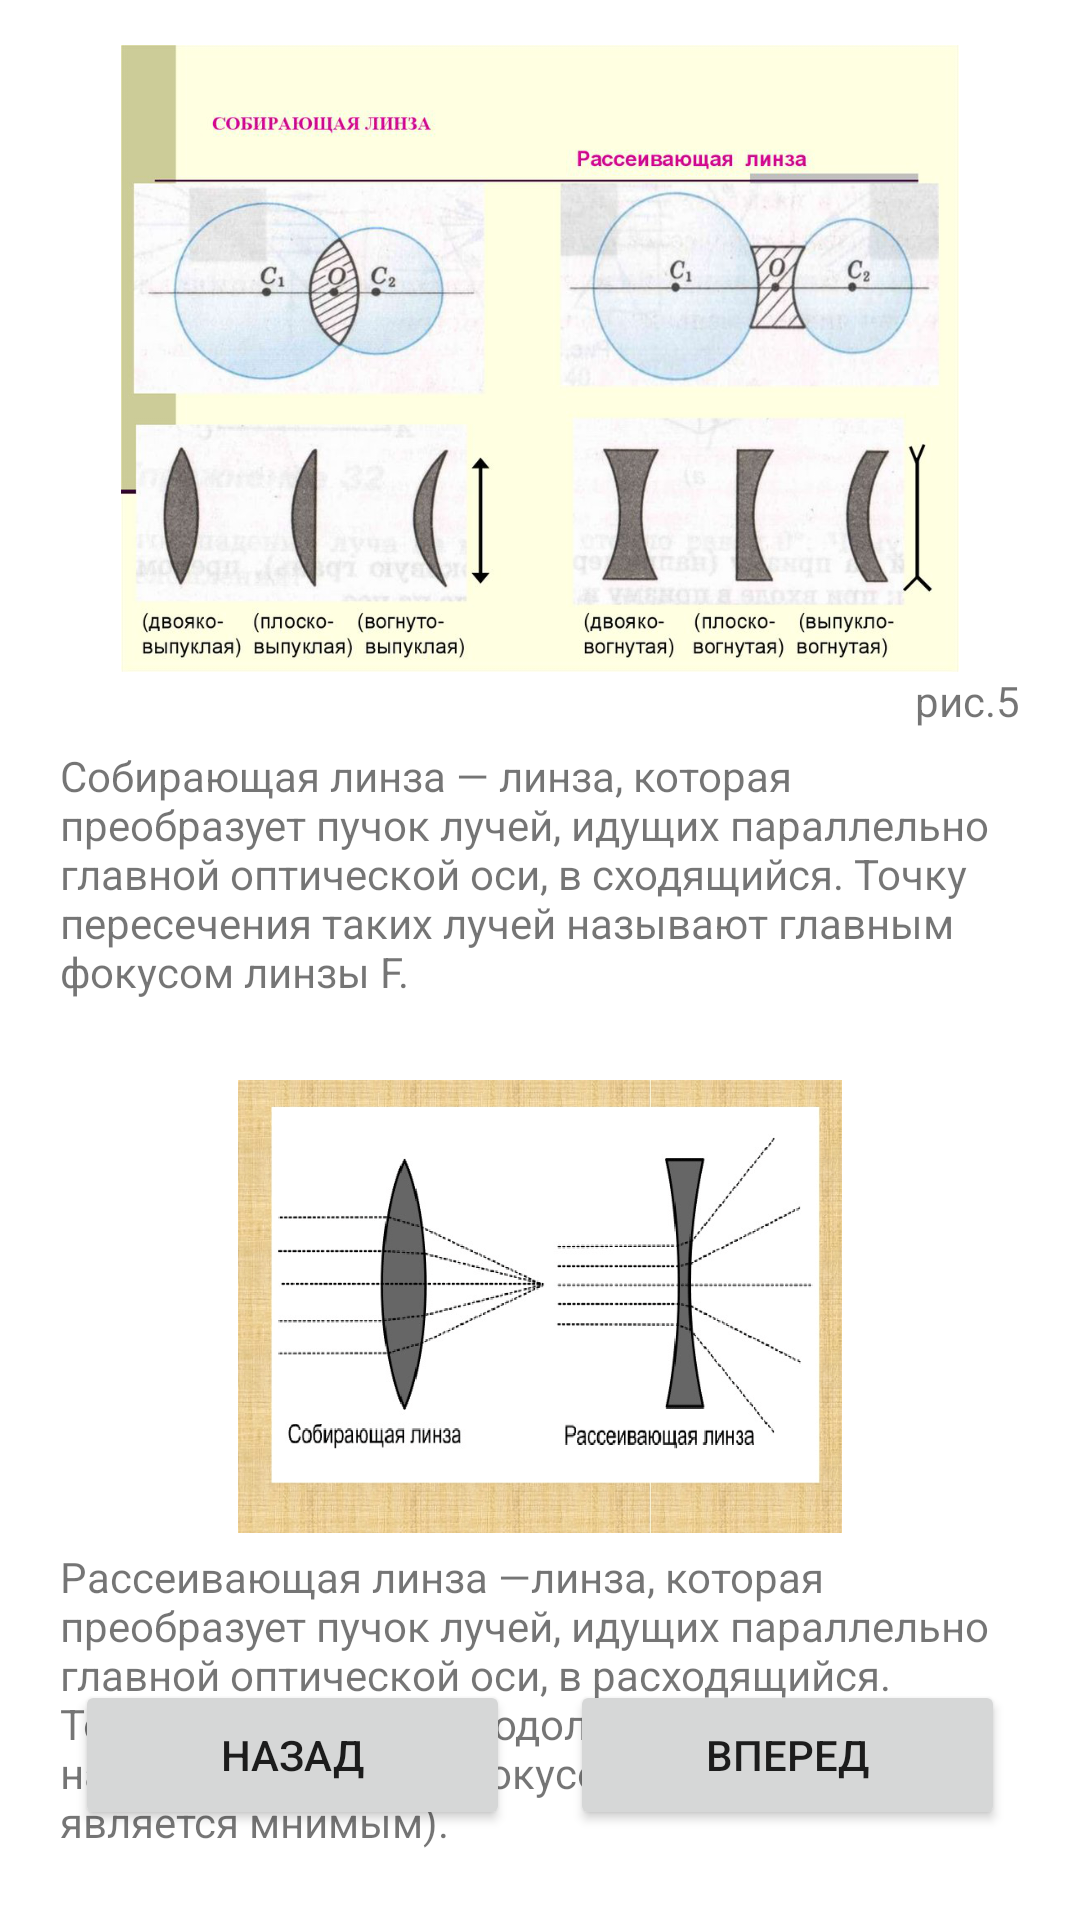

Produce the Android XML layout that renders to this screen, including the resource entries it uses.
<!-- AndroidManifest.xml: application theme Theme.1314 -->
<!-- res/layout/fragment_result66.xml -->
<?xml version="1.0" encoding="utf-8"?>
<RelativeLayout xmlns:android="http://schemas.android.com/apk/res/android"
    xmlns:app="http://schemas.android.com/apk/res-auto"
    xmlns:tools="http://schemas.android.com/tools"
    android:layout_width="match_parent"
    android:layout_height="match_parent"
    tools:context=".result6Fragment6">

    
    <Button
        android:id="@+id/button25"
        android:layout_width="145dp"
        android:layout_height="50dp"
        android:layout_alignParentEnd="true"
        android:layout_alignParentBottom="true"
        android:layout_marginEnd="25dp"
        android:layout_marginBottom="30dp"
        android:text="Вперед" />

    <Button
        android:id="@+id/button24"
        android:layout_width="145dp"
        android:layout_height="50dp"
        android:layout_alignParentStart="true"
        android:layout_alignParentBottom="true"
        android:layout_marginStart="25dp"
        android:layout_marginBottom="30dp"
        android:text="Назад" />

    <ImageView
        android:id="@+id/imageView19"
        android:layout_width="329dp"
        android:layout_height="209dp"
        android:layout_alignParentStart="true"
        android:layout_alignParentTop="true"
        android:layout_alignParentEnd="true"
        android:layout_marginStart="20dp"
        android:layout_marginTop="15dp"
        android:layout_marginEnd="20dp"
        android:src="@drawable/ic_mmmm" />

    <TextView
        android:id="@+id/textView24"
        android:layout_width="wrap_content"
        android:layout_height="wrap_content"
        android:layout_below="@+id/imageView19"
        android:layout_alignParentEnd="true"
        android:layout_marginTop="0dp"
        android:layout_marginEnd="20dp"
        android:text="рис.5" />

    <TextView
        android:id="@+id/textView25"
        android:layout_width="wrap_content"
        android:layout_height="101dp"
        android:layout_below="@+id/imageView19"
        android:layout_alignParentStart="true"
        android:layout_alignParentEnd="true"
        android:layout_marginStart="20dp"
        android:layout_marginTop="25dp"
        android:layout_marginEnd="20dp"
        android:text="Собирающая линза — линза, которая преобразует пучок лучей, идущих параллельно главной оптической оси, в сходящийся. Точку пересечения таких лучей называют главным фокусом линзы F." />

    <ImageView
        android:id="@+id/imageView20"
        android:layout_width="wrap_content"
        android:layout_height="151dp"
        android:layout_below="@+id/textView25"
        android:layout_alignParentStart="true"
        android:layout_alignParentEnd="true"
        android:layout_marginStart="20dp"
        android:layout_marginTop="10dp"
        android:layout_marginEnd="20dp"
        android:src="@drawable/ic_hhhh" />

    <TextView
        android:id="@+id/textView27"
        android:layout_width="367dp"
        android:layout_height="106dp"
        android:layout_below="@+id/imageView20"
        android:layout_alignParentStart="true"
        android:layout_alignParentEnd="true"
        android:layout_marginStart="20dp"
        android:layout_marginTop="5dp"
        android:layout_marginEnd="20dp"
        android:text="Рассеивающая линза —линза, которая преобразует пучок лучей, идущих параллельно главной оптической оси, в расходящийся. Точку пересечения продолжений таких лучей называют главным фокусом линзы F (он является мнимым)." />


</RelativeLayout>
<!-- resources referenced by this layout -->
<resources>
  <!-- drawable ic_hhhh: png bitmap (drawable, 109850 bytes) -->
  <!-- drawable ic_mmmm: png bitmap (drawable, 519626 bytes) -->
  <style name="Theme.1314" parent="Theme.MaterialComponents.DayNight.DarkActionBar">
          
          <item name="colorPrimary">@color/purple_500</item>
          <item name="colorPrimaryVariant">@color/purple_700</item>
          <item name="colorOnPrimary">@color/white</item>
          
          <item name="colorSecondary">@color/teal_200</item>
          <item name="colorSecondaryVariant">@color/teal_700</item>
          <item name="colorOnSecondary">@color/black</item>
          
          <item name="android:statusBarColor">?attr/colorPrimaryVariant</item>
          
      </style>
  <color name="purple_500">#5E6E77</color>
  <color name="purple_700">#5E6E77</color>
  <color name="white">#FFFFFFFF</color>
  <color name="teal_200">#FF03DAC5</color>
  <color name="teal_700">#FF018786</color>
  <color name="black">#FF000000</color>
</resources>
